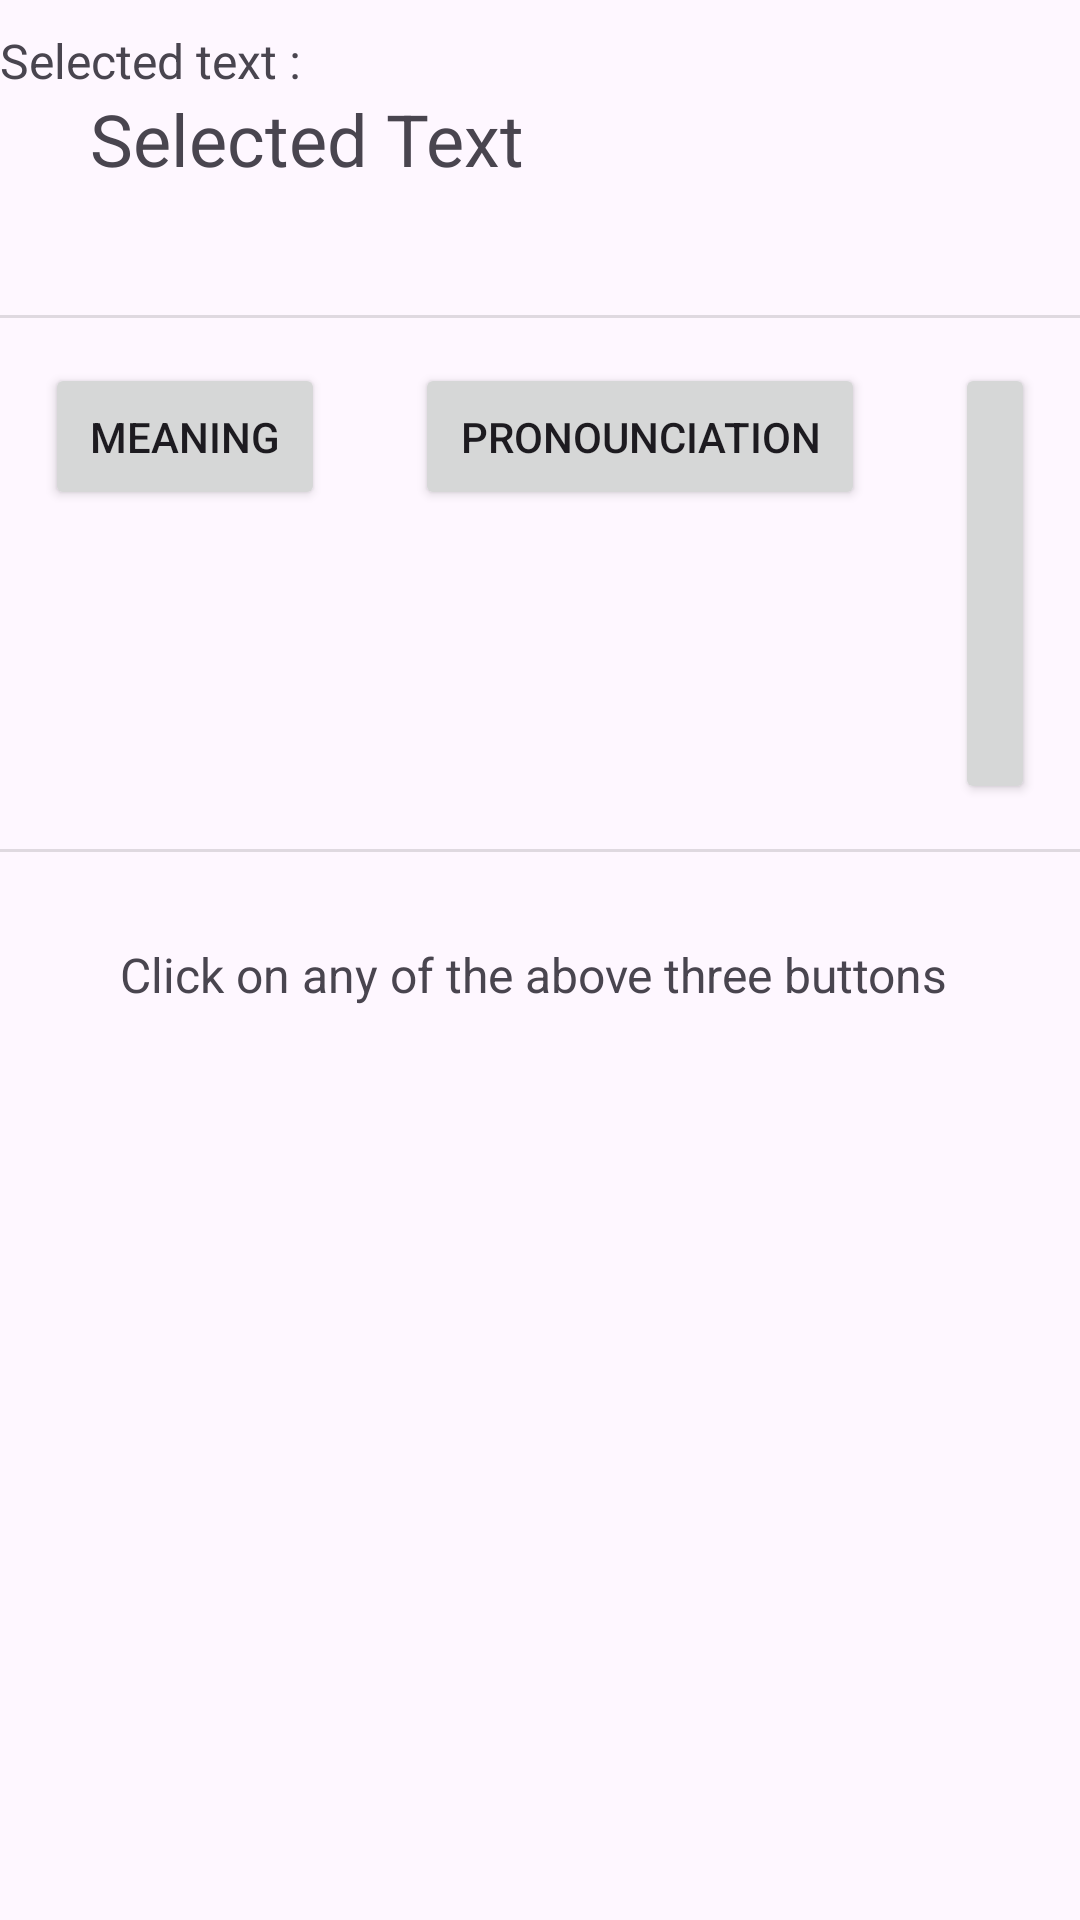

The Android layout XML behind this screen, and the referenced resources:
<!-- AndroidManifest.xml: application theme Theme.TextPdf -->
<!-- res/layout/activity_own_features.xml -->
<?xml version="1.0" encoding="utf-8"?>
<androidx.constraintlayout.widget.ConstraintLayout xmlns:android="http://schemas.android.com/apk/res/android"
    xmlns:app="http://schemas.android.com/apk/res-auto"
    xmlns:tools="http://schemas.android.com/tools"
    android:layout_width="match_parent"
    android:layout_height="match_parent"
    tools:context=".OwnFeaturesActivity">

    <TextView
        android:id="@+id/selectedText"
        android:layout_width="0dp"
        android:layout_height="75dp"
        android:layout_marginStart="20dp"
        android:layout_marginTop="20dp"
        android:layout_marginEnd="20dp"
        android:padding="10dp"
        android:scrollbarAlwaysDrawVerticalTrack="true"
        android:text="Selected Text"
        android:textSize="24sp"
        app:layout_constraintEnd_toEndOf="parent"
        app:layout_constraintStart_toStartOf="parent"
        app:layout_constraintTop_toTopOf="parent" />

    <View
        android:id="@+id/divider2"
        android:layout_width="match_parent"
        android:layout_height="1dp"
        android:layout_marginTop="10dp"
        android:background="?android:attr/listDivider"
        app:layout_constraintEnd_toEndOf="parent"
        app:layout_constraintHorizontal_bias="0.0"
        app:layout_constraintStart_toStartOf="parent"
        app:layout_constraintTop_toBottomOf="@+id/selectedText" />

    <TableRow
        android:id="@+id/tableRow"
        android:layout_width="wrap_content"
        android:layout_height="wrap_content"
        android:layout_marginStart="15dp"
        android:layout_marginEnd="15dp"
        android:padding="0dp"
        app:layout_constraintEnd_toEndOf="parent"
        app:layout_constraintStart_toStartOf="parent"
        app:layout_constraintTop_toBottomOf="@+id/divider2">

        <Button
            android:id="@+id/btnmeaning"
            android:layout_width="wrap_content"
            android:layout_height="wrap_content"
            android:layout_margin="15dp"
            android:onClick="Meaning"
            android:padding="15dp"
            android:text="meaning" />

        <Button
            android:id="@+id/btnpronounce"
            android:layout_width="wrap_content"
            android:layout_height="wrap_content"
            android:layout_margin="15dp"
            android:onClick="Pronounciation"
            android:padding="15dp"
            android:text="pronounciation" />

        <Button
            android:id="@+id/btnchatgpt"
            android:layout_width="wrap_content"
            android:layout_height="wrap_content"
            android:layout_margin="15dp"
            android:onClick="ChatGPT"
            android:padding="15dp"
            android:text="ChatGPT" />

    </TableRow>

    <View
        android:id="@+id/divider"
        android:layout_width="match_parent"
        android:layout_height="1dp"
        android:background="?android:attr/listDivider"
        app:layout_constraintEnd_toEndOf="parent"
        app:layout_constraintStart_toStartOf="parent"
        app:layout_constraintTop_toBottomOf="@+id/tableRow" />

    <TextView
        android:id="@+id/output_textview"
        android:layout_width="0dp"
        android:layout_height="0dp"
        android:layout_marginStart="20dp"
        android:layout_marginTop="10dp"
        android:layout_marginEnd="20dp"
        android:layout_marginBottom="20dp"
        android:padding="20dp"
        android:scrollbarAlwaysDrawVerticalTrack="true"
        android:text="Click on any of the above three buttons"
        android:textSize="16sp"
        app:layout_constraintBottom_toBottomOf="parent"
        app:layout_constraintEnd_toEndOf="parent"
        app:layout_constraintStart_toStartOf="parent"
        app:layout_constraintTop_toBottomOf="@+id/divider" />

    <LinearLayout
        android:layout_width="128dp"
        android:layout_height="45dp"
        android:layout_marginEnd="20dp"
        android:layout_marginBottom="20dp"
        android:orientation="horizontal"
        app:layout_constraintBottom_toBottomOf="parent"
        app:layout_constraintEnd_toEndOf="parent">

        <ImageButton
            android:id="@+id/btnzoomin"
            android:layout_width="match_parent"
            android:layout_height="48dp"
            android:layout_gravity="center"
            android:layout_margin="5dp"
            android:layout_weight="1"
            android:background="@drawable/zoomout"
            android:contentDescription="zoomout"
            android:onClick="ZoomOutOutput"
            android:scaleType="fitXY"
            android:scaleX="0.7"
            android:scaleY="0.7" />

        <ImageButton
            android:id="@+id/btnzoomout"
            android:layout_width="match_parent"
            android:layout_height="48dp"
            android:layout_gravity="center"
            android:layout_margin="5dp"
            android:layout_weight="1"
            android:background="@drawable/zoomin"
            android:contentDescription="Zoomin"
            android:onClick="ZoomInOutput"
            android:scaleType="fitXY"
            android:scaleX="0.7"
            android:scaleY="0.7" />

    </LinearLayout>

    <TextView
        android:id="@+id/textView"
        android:layout_width="wrap_content"
        android:layout_height="wrap_content"
        android:text="Selected text :"
        android:textSize="16sp"
        app:layout_constraintBottom_toTopOf="@+id/selectedText"
        app:layout_constraintTop_toTopOf="@+id/selectedText"
        tools:layout_editor_absoluteX="20dp" />

</androidx.constraintlayout.widget.ConstraintLayout>
<!-- resources referenced by this layout -->
<resources>
  <style name="Theme.TextPdf" parent="Base.Theme.TextPdf" />
  <style name="Base.Theme.TextPdf" parent="Theme.Material3.DayNight.NoActionBar">
          
          
      </style>
</resources>
